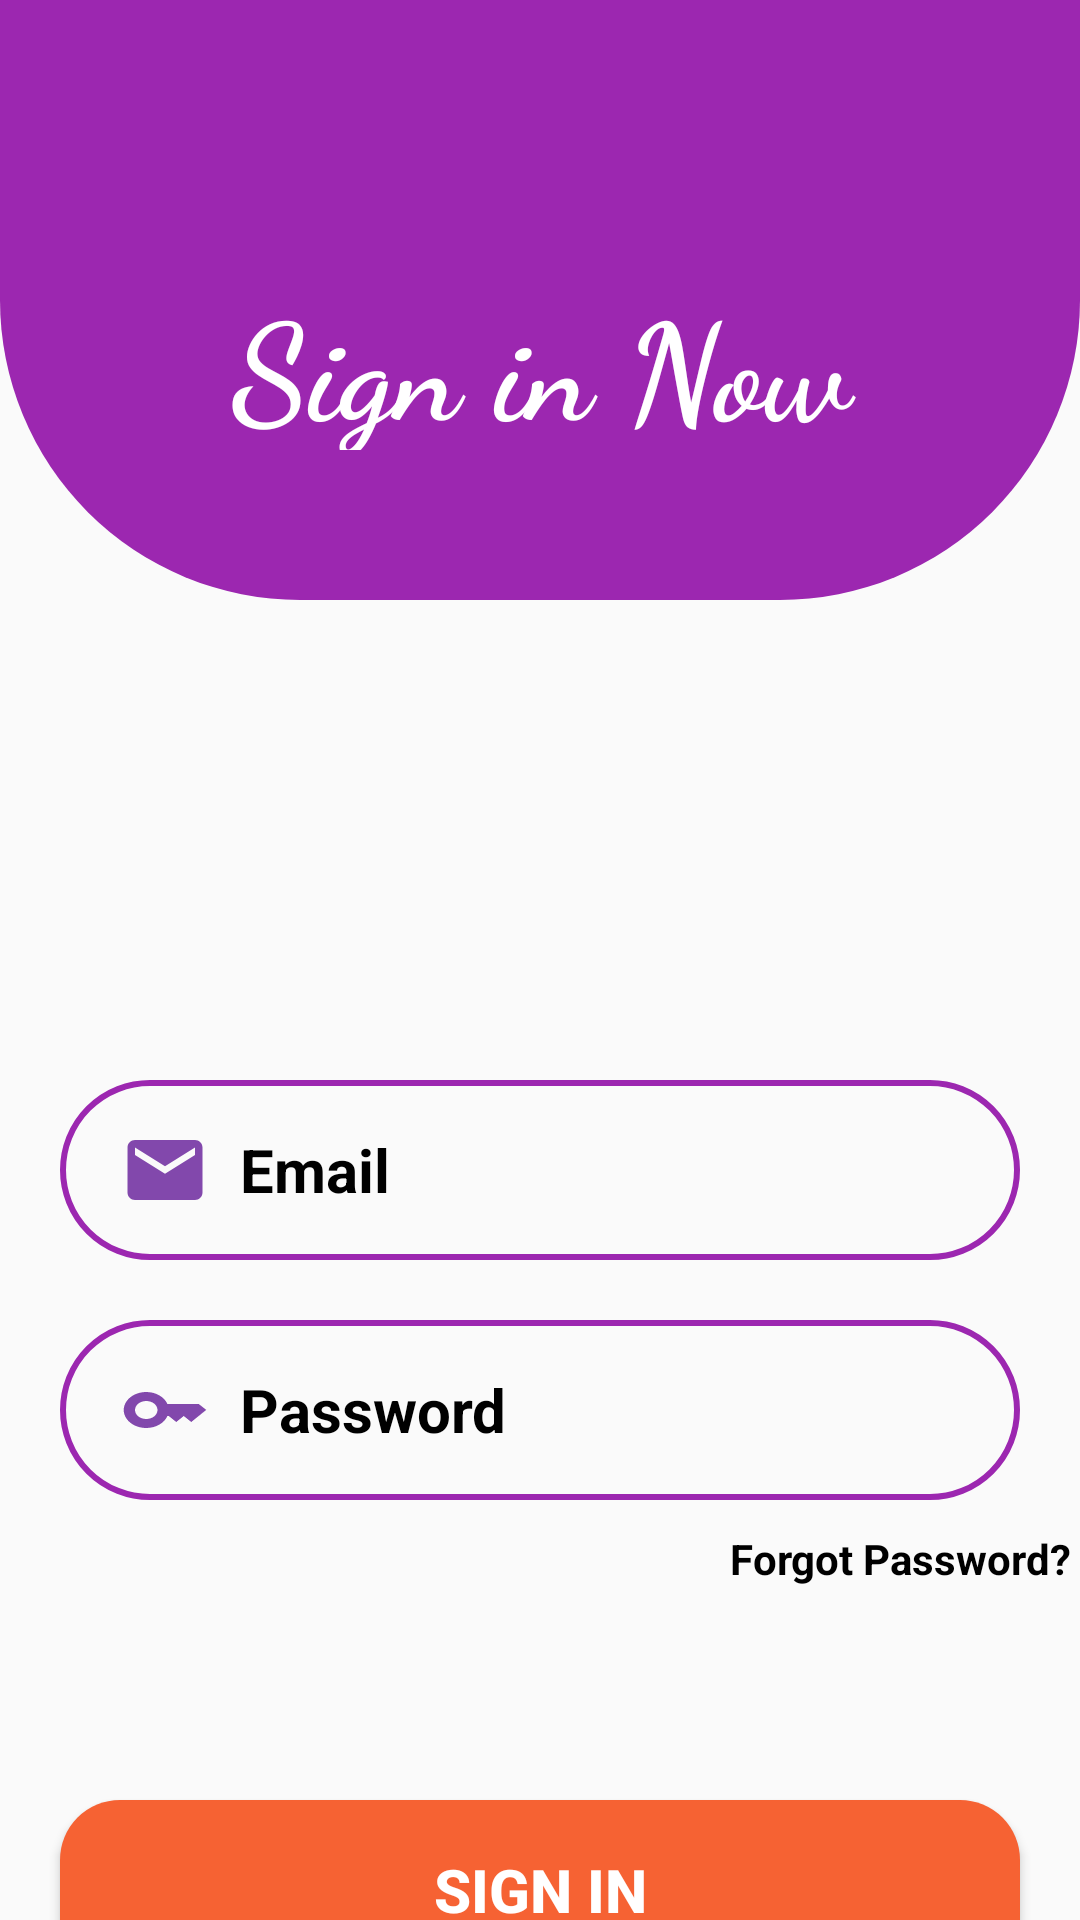

The Android layout XML behind this screen, and the referenced resources:
<!-- AndroidManifest.xml: application theme Theme.MyTask -->
<!-- res/layout/activity_signin.xml -->
<?xml version="1.0" encoding="utf-8"?>
<androidx.constraintlayout.widget.ConstraintLayout xmlns:android="http://schemas.android.com/apk/res/android"
    xmlns:app="http://schemas.android.com/apk/res-auto"
    xmlns:tools="http://schemas.android.com/tools"
    android:layout_width="match_parent"
    android:layout_height="match_parent"
    tools:context=".signin">






    <androidx.constraintlayout.widget.ConstraintLayout
        android:id="@+id/constraintLayout2"
        android:layout_width="match_parent"
        android:layout_height="200dp"
        android:background="@drawable/backdesign"
        app:layout_constraintEnd_toEndOf="parent"
        app:layout_constraintHorizontal_bias="0.0"
        app:layout_constraintStart_toStartOf="parent"
        app:layout_constraintTop_toTopOf="parent">

        <TextView
            android:id="@+id/textView4"
            android:layout_width="350dp"
            android:layout_height="60dp"
            android:layout_marginTop="90dp"
            android:fontFamily="cursive"
            android:gravity="center"
            android:text="Sign in Now"
            android:textColor="@color/white"
            android:textSize="45sp"
            android:textStyle="bold"
            app:layout_constraintEnd_toEndOf="parent"
            app:layout_constraintHorizontal_bias="0.498"
            app:layout_constraintStart_toStartOf="parent"
            app:layout_constraintTop_toTopOf="parent" />

    </androidx.constraintlayout.widget.ConstraintLayout>



    <EditText
        android:id="@+id/edtEmail"
        android:layout_width="0dp"
        android:layout_height="60dp"
        android:background="@drawable/btnoutlook"
        android:drawableLeft="@drawable/email"
        android:layout_marginTop="160dp"
        android:layout_marginLeft="20dp"
        android:layout_marginRight="20dp"
        android:drawablePadding="10dp"
        android:hint="Email"
        android:textStyle="bold"
        android:textSize="20dp"
        android:paddingLeft="20dp"
        android:textColorHint="@color/black"
        app:layout_constraintEnd_toEndOf="parent"
        app:layout_constraintStart_toStartOf="parent"
        app:layout_constraintTop_toBottomOf="@+id/constraintLayout2" />

    <EditText
        android:id="@+id/edtPassword"
        android:layout_width="0dp"
        android:layout_height="60dp"
        android:layout_marginTop="20dp"
        android:background="@drawable/btnoutlook"
        android:hint="Password"
        android:drawablePadding="10dp"
        android:paddingLeft="20dp"
       android:drawableLeft="@drawable/ic_baseline_key_24"
        android:inputType="textPassword"
        android:textColorHint="@color/black"
        android:textSize="20dp"
        android:textStyle="bold"
        app:layout_constraintEnd_toEndOf="@+id/edtEmail"
        app:layout_constraintHorizontal_bias="0.0"
        app:layout_constraintStart_toStartOf="@+id/edtEmail"
        app:layout_constraintTop_toBottomOf="@+id/edtEmail" />

    <TextView
        android:id="@+id/forgotPassword"
        android:layout_width="wrap_content"
        android:layout_height="wrap_content"
        android:layout_marginLeft="240dp"
        android:layout_marginTop="10dp"
        android:text="Forgot Password?"
        android:textColor="@color/black"
        android:textStyle="bold"
        app:layout_constraintEnd_toEndOf="@+id/edtPassword"
        app:layout_constraintStart_toStartOf="@+id/edtPassword"
        app:layout_constraintTop_toBottomOf="@+id/edtPassword" />

    <Button
        android:id="@+id/btnsignin"
        android:layout_width="0dp"
        android:layout_height="60dp"
        android:layout_marginTop="100dp"
        android:background="@drawable/btnbackground"
        android:text="Sign in"
        android:textColor="@color/white"
        android:textSize="20sp"
        android:textStyle="bold"
        android:backgroundTint="#F66233"
        app:layout_constraintEnd_toEndOf="@+id/edtPassword"
        app:layout_constraintStart_toStartOf="@+id/edtPassword"
        app:layout_constraintTop_toBottomOf="@+id/edtPassword" />

    <Button
        android:id="@+id/btnSignUp"
        android:layout_width="0dp"
        android:layout_height="60dp"
        android:layout_marginTop="10dp"
        android:layout_marginBottom="20dp"
        android:background="@drawable/btnbackground"
        android:backgroundTint="#39B63E"
        android:text="Sign up"
        android:textColor="@color/white"
        android:textSize="20sp"
        android:textStyle="bold"
        app:layout_constraintBottom_toBottomOf="parent"
        app:layout_constraintEnd_toEndOf="@+id/btnsignin"
        app:layout_constraintStart_toStartOf="@+id/btnsignin"
        app:layout_constraintTop_toBottomOf="@+id/btnsignin" />

</androidx.constraintlayout.widget.ConstraintLayout>
<!-- resources referenced by this layout -->
<resources>
  <color name="black">#FF000000</color>
  <color name="white">#FFFFFFFF</color>
  <!-- drawable backdesign (drawable) -->
  <?xml version="1.0" encoding="utf-8"?>
  <shape xmlns:android="http://schemas.android.com/apk/res/android" android:shape="rectangle">
      <solid android:color="#9C27B0"/>
      <corners android:bottomLeftRadius="100dp" android:bottomRightRadius="100dp"/>
  
  
  </shape>
  <!-- drawable btnbackground (drawable) -->
  <?xml version="1.0" encoding="utf-8"?>
  <shape xmlns:android="http://schemas.android.com/apk/res/android" android:shape="rectangle">
      <corners android:radius="20dp"/>
      <solid android:color="#2266CA"/>
  
  </shape>
  <!-- drawable btnoutlook (drawable) -->
  <?xml version="1.0" encoding="utf-8"?>
  <shape xmlns:android="http://schemas.android.com/apk/res/android" android:shape="rectangle">
      <corners android:radius="100dp"/>
  
      <stroke android:width="2dp"/>
      <stroke android:color="#9C27B0"/>
  
  
  </shape>
  <!-- drawable email (drawable) -->
  <vector android:height="30dp" android:tint="#8248AC"
      android:viewportHeight="24" android:viewportWidth="24"
      android:width="30dp" xmlns:android="http://schemas.android.com/apk/res/android">
      <path android:fillColor="@android:color/white" android:pathData="M20,4L4,4c-1.1,0 -1.99,0.9 -1.99,2L2,18c0,1.1 0.9,2 2,2h16c1.1,0 2,-0.9 2,-2L22,6c0,-1.1 -0.9,-2 -2,-2zM20,8l-8,5 -8,-5L4,6l8,5 8,-5v2z"/>
  </vector>
  <!-- drawable ic_baseline_key_24 (drawable) -->
  <vector android:height="24dp" android:tint="#8248AC"
      android:viewportHeight="24" android:viewportWidth="24"
      android:width="30dp" xmlns:android="http://schemas.android.com/apk/res/android">
      <path android:fillColor="@android:color/white" android:pathData="M21,10h-8.35C11.83,7.67 9.61,6 7,6c-3.31,0 -6,2.69 -6,6s2.69,6 6,6c2.61,0 4.83,-1.67 5.65,-4H13l2,2l2,-2l2,2l4,-4.04L21,10zM7,15c-1.65,0 -3,-1.35 -3,-3c0,-1.65 1.35,-3 3,-3s3,1.35 3,3C10,13.65 8.65,15 7,15z"/>
  </vector>
  <style name="Theme.MyTask" parent="Theme.AppCompat.DayNight.NoActionBar">
          
          <item name="colorPrimary">@color/purple_500</item>
          <item name="colorPrimaryVariant">@color/purple_700</item>
          <item name="colorOnPrimary">@color/white</item>
          
          <item name="colorSecondary">@color/teal_200</item>
          <item name="colorSecondaryVariant">@color/teal_700</item>
          <item name="colorOnSecondary">@color/black</item>
          
          <item name="android:statusBarColor" tools:targetApi="l">?attr/colorPrimaryVariant</item>
          
      </style>
  <color name="purple_500">#FF6200EE</color>
  <color name="purple_700">#BA0C2F</color>
  <color name="teal_200">#FF03DAC5</color>
  <color name="teal_700">#FF018786</color>
</resources>
